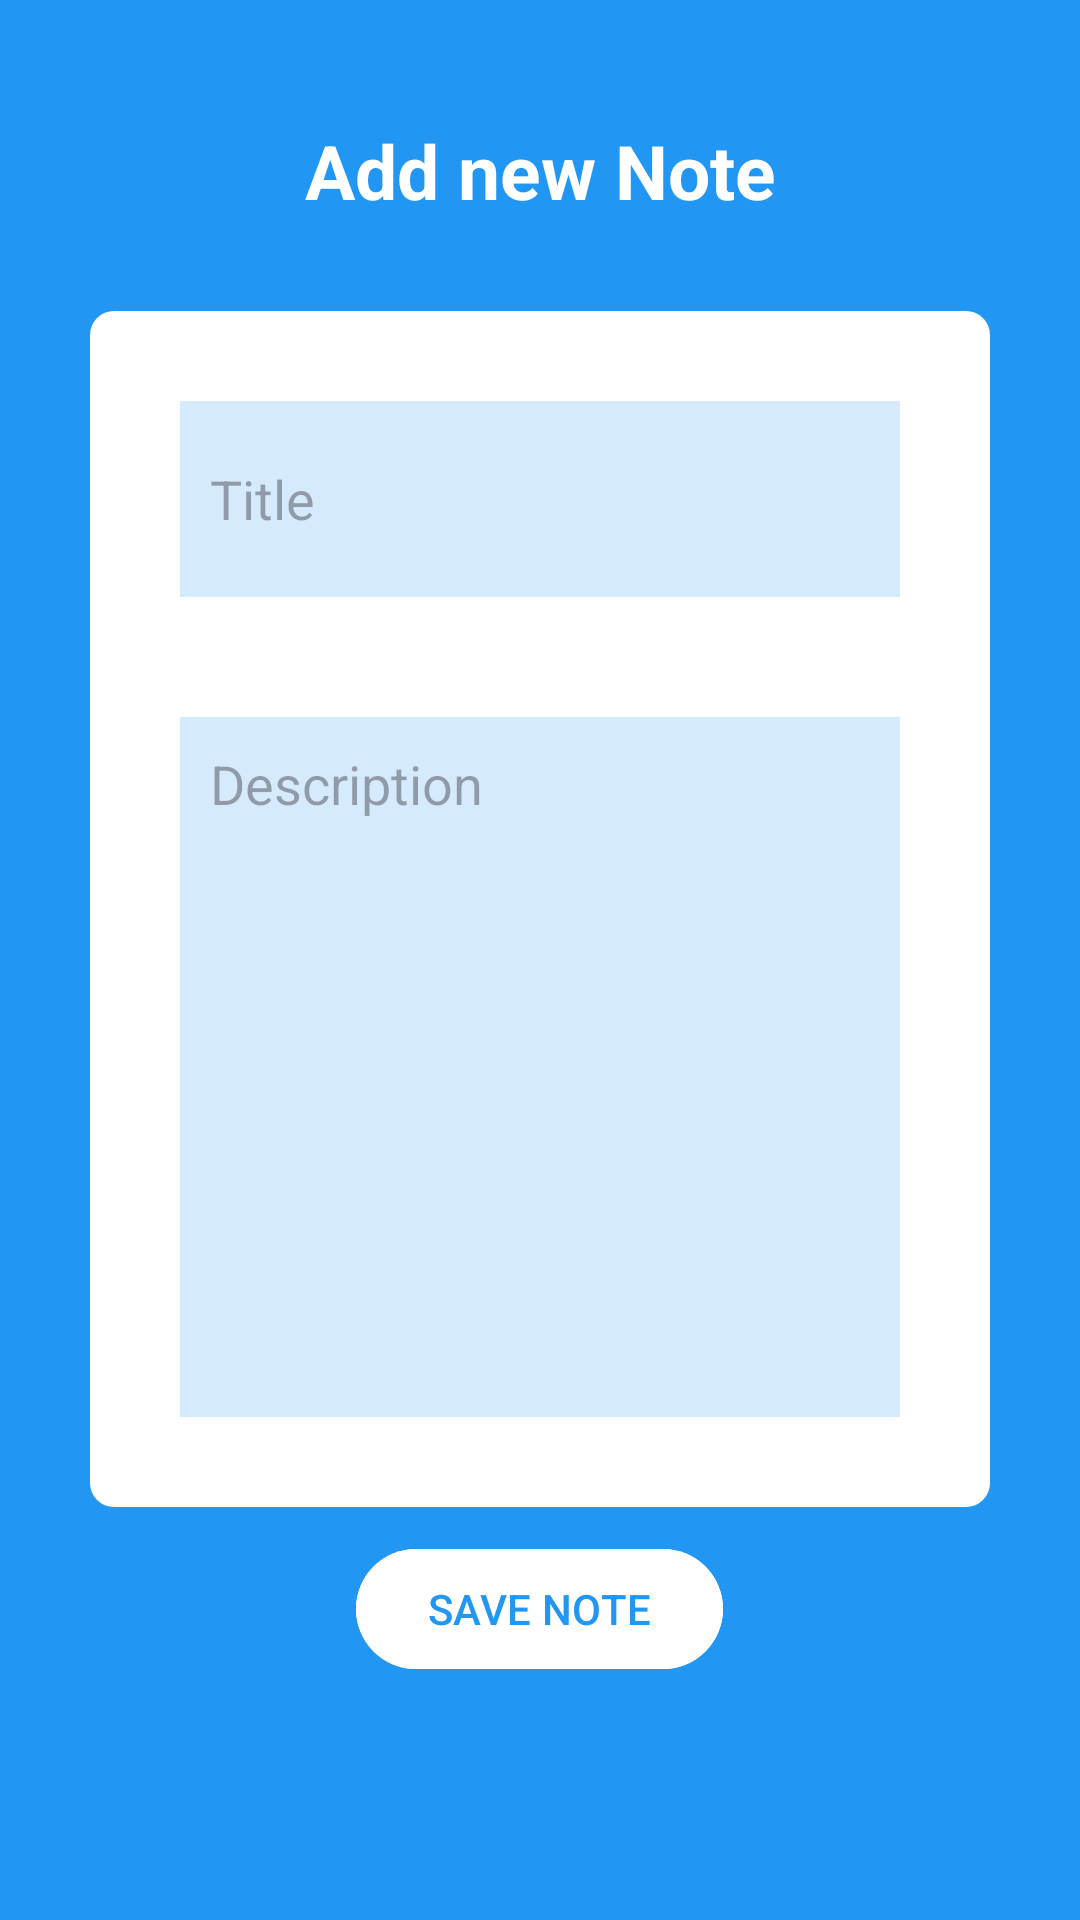

Produce the Android XML layout that renders to this screen, including the resource entries it uses.
<!-- AndroidManifest.xml: application theme Theme.FingerPrintAthentication -->
<!-- res/layout/activity_add_note.xml -->
<?xml version="1.0" encoding="utf-8"?>
<LinearLayout xmlns:android="http://schemas.android.com/apk/res/android"
    xmlns:app="http://schemas.android.com/apk/res-auto"
    xmlns:tools="http://schemas.android.com/tools"
    android:layout_width="match_parent"
    android:layout_height="match_parent"
    android:orientation="vertical"
    android:background="#2196F3"
    android:padding="20dp"
    tools:context=".AddNoteActivity">

    <TextView
        android:layout_width="match_parent"
        android:layout_height="wrap_content"
        android:id="@+id/titletextview"
        android:text="Add new Note"
        android:textSize="25dp"
        android:textStyle="bold"
        android:gravity="center"
        android:layout_margin="20dp"
        android:textColor="@color/white"/>

    <LinearLayout
        android:layout_width="match_parent"
        android:layout_height="wrap_content"
        android:orientation="vertical"
        android:background="@drawable/rounded"
        android:padding="10dp"
        android:layout_margin="10dp"
        >

        <EditText
            android:layout_width="match_parent"
            android:layout_height="wrap_content"
            android:id="@+id/titleinput"
            android:hint="Title"
            android:background="#302196F3"
            android:padding="10dp"
            android:layout_margin="20dp"
            android:lines="2"/>

        <EditText
            android:layout_width="match_parent"
            android:layout_height="wrap_content"
            android:id="@+id/descriptioninput"
            android:hint="Description"
            android:background="#302196F3"
            android:padding="10dp"
            android:layout_margin="20dp"
            android:minLines="10"
            android:gravity="top"
            />

    </LinearLayout>

    <com.google.android.material.button.MaterialButton
        android:layout_width="wrap_content"
        android:layout_height="wrap_content"
        android:layout_gravity="center"
        android:text="SAVE NOTE"
        android:id="@+id/savenotebtn"
        android:backgroundTint="@color/white"
        android:textColor="#2196F3"/>




</LinearLayout>
<!-- resources referenced by this layout -->
<resources>
  <!-- drawable rounded (drawable) -->
  <?xml version="1.0" encoding="utf-8"?>
  <shape xmlns:android="http://schemas.android.com/apk/res/android"
      android:shape="rectangle">
      <solid android:color="@color/white"></solid>
          <corners android:radius="8dp"></corners>
  
  </shape>
  <style name="Theme.FingerPrintAthentication" parent="Base.Theme.FingerPrintAthentication" />
  <style name="Base.Theme.FingerPrintAthentication" parent="Theme.Material3.DayNight.NoActionBar">
          
          
      </style>
  <!-- not gathered from this repository: default colours our renderer supplied (Android Studio template values) -->
  <color name="white">#FFFFFFFF</color>
</resources>
